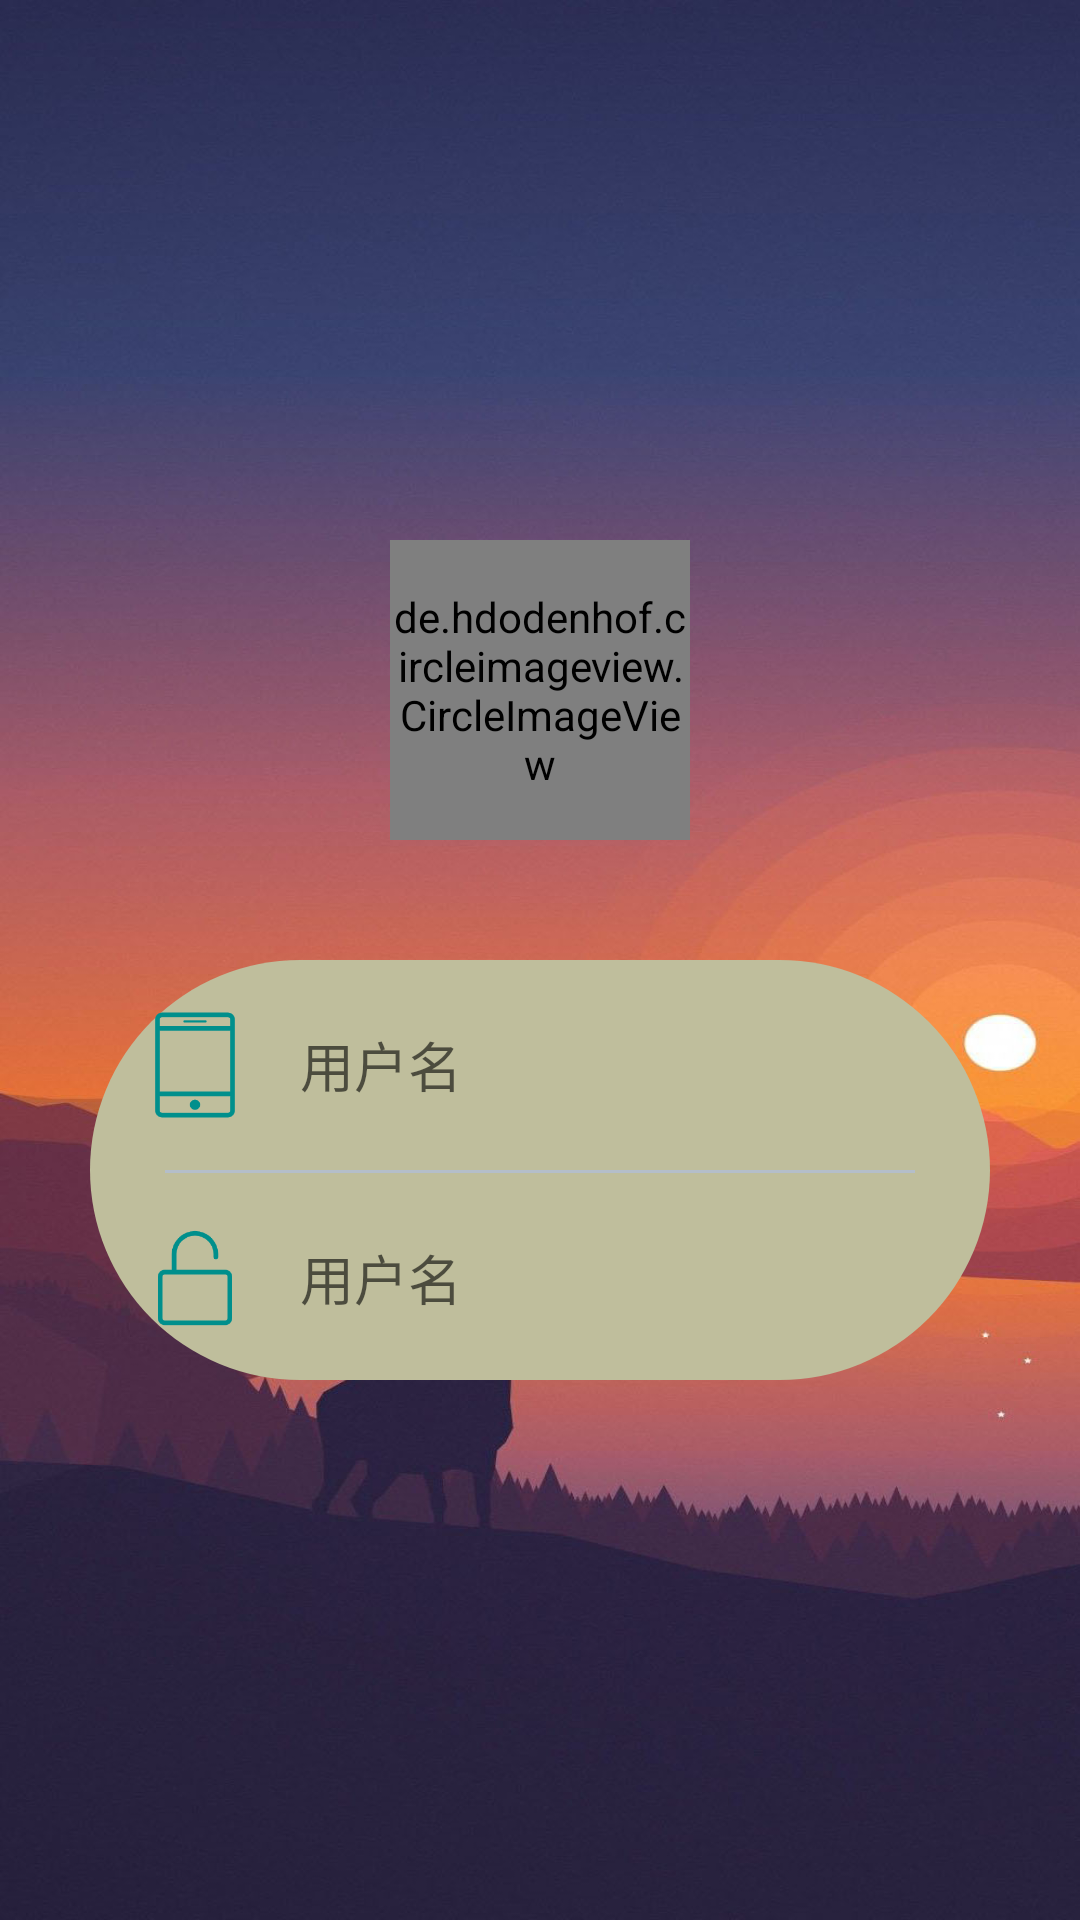

Android layout source for this screen:
<!-- AndroidManifest.xml: application theme Theme.ZhiShang -->
<!-- res/layout/activity_login_page.xml -->
<?xml version="1.0" encoding="utf-8"?>
<RelativeLayout xmlns:android="http://schemas.android.com/apk/res/android"
    xmlns:app="http://schemas.android.com/apk/res-auto"
    xmlns:tools="http://schemas.android.com/tools"
    android:layout_width="match_parent"
    android:layout_height="match_parent"
    android:background="@drawable/bg_loginpage"
    tools:context=".LoginPage">

    <de.hdodenhof.circleimageview.CircleImageView
        android:id="@+id/avatar"
        android:layout_width="100dp"
        android:layout_height="100dp"
        android:layout_centerHorizontal="true"
        android:layout_marginTop="180dp"
        android:src="@drawable/headphoto"
        app:civ_border_color="@android:color/white"
        app:civ_border_overlay="true"
        app:civ_border_width="3dp" />

    <LinearLayout
        android:layout_width="300dp"
        android:layout_height="140dp"
        android:layout_alignParentBottom="true"
        android:layout_centerHorizontal="true"
        android:layout_marginBottom="180dp"
        android:background="@drawable/cirbtn"
        android:orientation="vertical">


        <LinearLayout
            android:layout_width="match_parent"
            android:layout_height="70dp"
            android:orientation="horizontal">

            <ImageView
                android:id="@+id/usernamePhono"
                android:layout_width="40dp"
                android:layout_height="40dp"
                android:layout_margin="15dp"
                app:srcCompat="@drawable/username" />

            <EditText
                android:id="@+id/username"
                android:layout_width="match_parent"
                android:layout_height="40dp"
                android:layout_marginVertical="15dp"
                android:layout_marginRight="20dp"
                android:ems="10"
                android:hint="用户名"
                android:inputType="textPersonName"
                android:background="@null"
                android:textColor="#B4BEC9" />
        </LinearLayout>

        <View
            android:layout_width="250dp"
            android:layout_height="1dip"
            android:layout_gravity="center"
            android:background="#B4BEC9" />

        <LinearLayout
            android:layout_width="match_parent"
            android:layout_height="70dp"
            android:orientation="horizontal">

            <ImageView
                android:id="@+id/pwdphoto"
                android:layout_width="40dp"
                android:layout_height="40dp"
                android:layout_margin="15dp"
                app:srcCompat="@drawable/password" />

            <EditText
                android:id="@+id/pwd"
                android:layout_width="match_parent"
                android:layout_height="40dp"
                android:layout_marginVertical="15dp"
                android:layout_marginRight="20dp"
                android:ems="10"
                android:hint="用户名"
                android:inputType="textPassword"
                android:background="@null"
                android:textColor="#B4BEC9" />
        </LinearLayout>

    </LinearLayout>


</RelativeLayout>
<!-- resources referenced by this layout -->
<resources>
  <!-- drawable bg_loginpage: jpg bitmap (drawable, 136872 bytes) -->
  <!-- drawable cirbtn (drawable) -->
  <?xml version ="1.0" encoding ="utf-8"?>
  <shape xmlns:android="http://schemas.android.com/apk/res/android"
      android:shape="rectangle">
      <corners android:radius="90dp" />
      <solid android:color="@color/coralReef" />
  </shape>
  <!-- drawable headphoto: jpg bitmap (drawable, 79993 bytes) -->
  <!-- drawable password: png bitmap (drawable, 3922 bytes) -->
  <!-- drawable username: png bitmap (drawable, 3153 bytes) -->
  <style name="Theme.ZhiShang" parent="Theme.MaterialComponents.DayNight.DarkActionBar">
          
          <item name="colorPrimary">@color/robin2</item>
          <item name="colorPrimaryVariant">@color/robin2</item>
          <item name="colorOnPrimary">@color/white</item>
          
          <item name="colorSecondary">@color/teal_200</item>
          <item name="colorSecondaryVariant">@color/teal_700</item>
          <item name="colorOnSecondary">@color/black</item>
          
          <item name="android:statusBarColor">?attr/colorPrimaryVariant</item>
          
      </style>
  <color name="coralReef">#BFBE9C</color>
  <color name="robin2">#019587</color>
  <color name="white">#FFFFFFFF</color>
  <color name="teal_200">#FF03DAC5</color>
  <color name="teal_700">#FF018786</color>
  <color name="black">#FF000000</color>
</resources>
